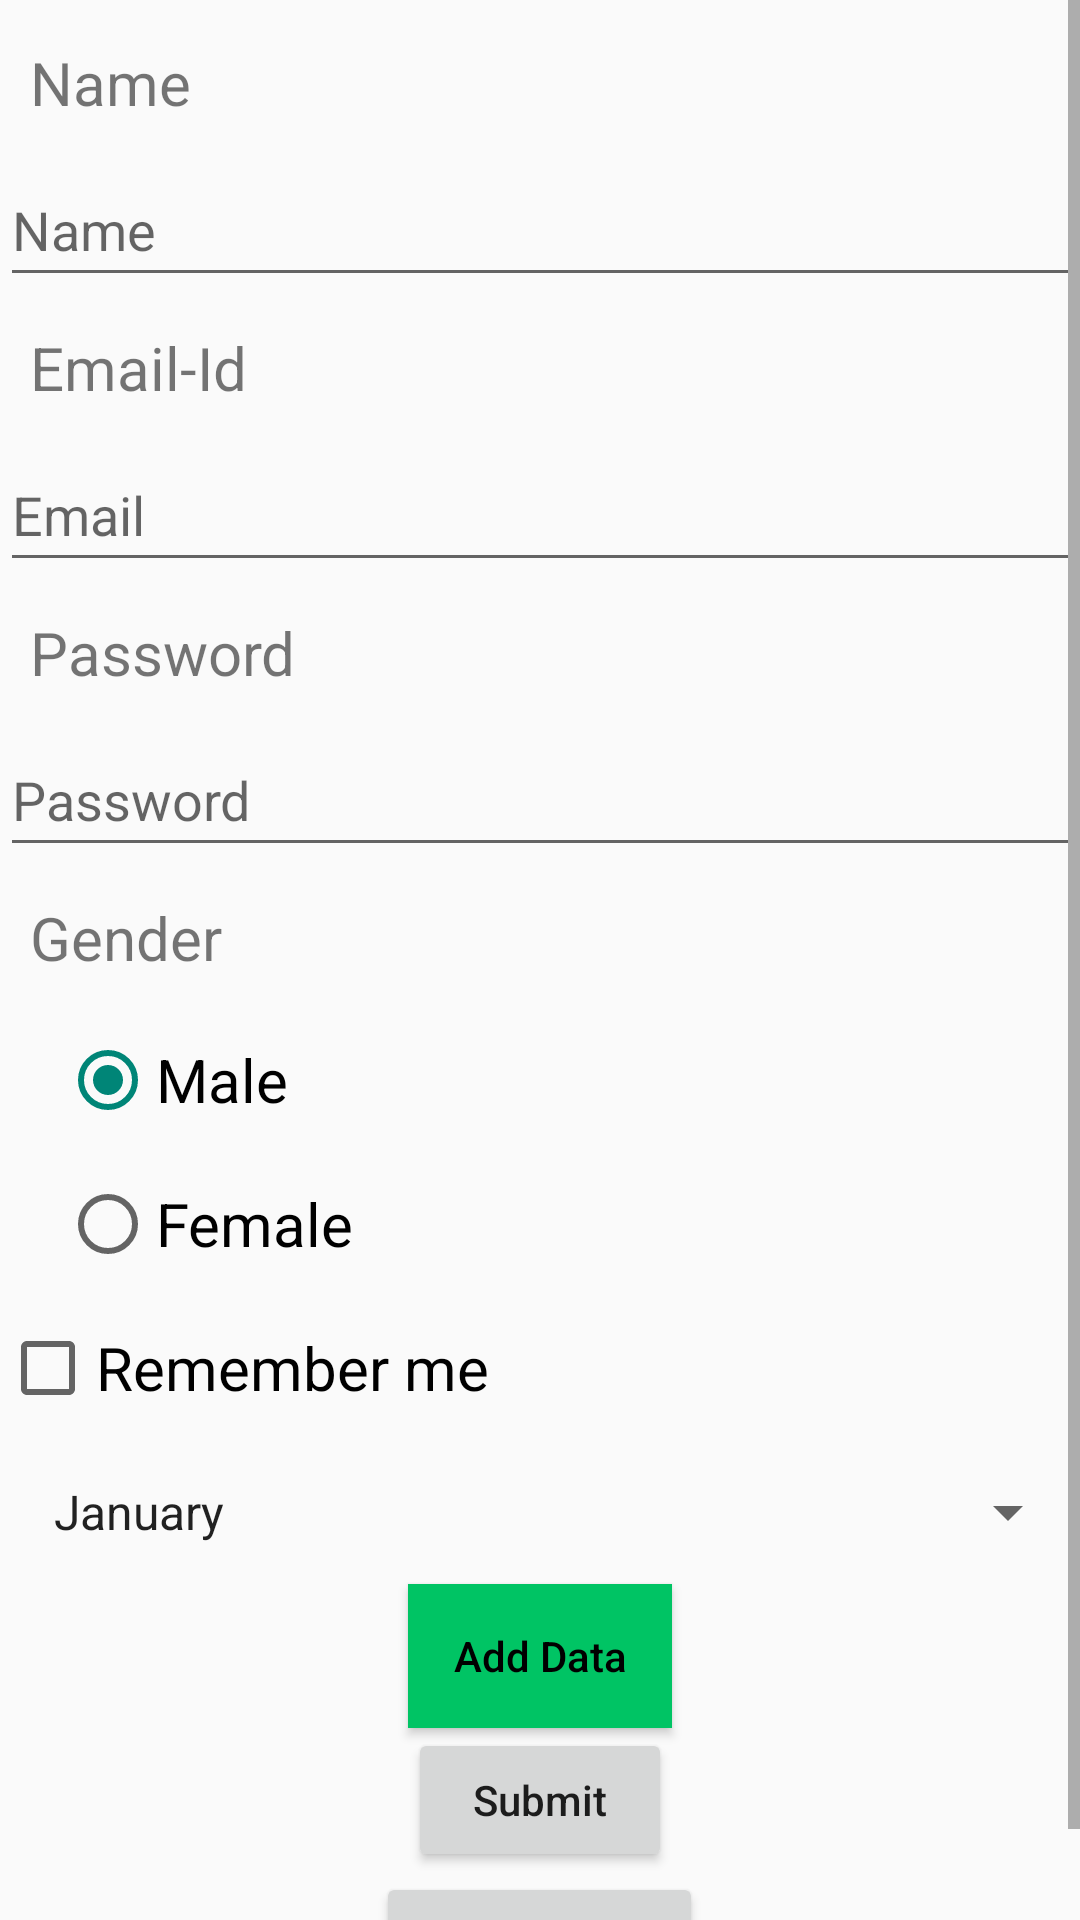

Produce the Android XML layout that renders to this screen, including the resource entries it uses.
<!-- AndroidManifest.xml: application theme Theme.RelativeLayout -->
<!-- res/layout/activity_main.xml -->
<?xml version="1.0" encoding="utf-8"?>
<RelativeLayout xmlns:android="http://schemas.android.com/apk/res/android"

    android:layout_width="match_parent"
    android:layout_height="match_parent"
    xmlns:tools="http://schemas.android.com/tools"
    xmlns:app="http://schemas.android.com/apk/res-auto"
    tools:context=".MainActivity"
    >

    <ScrollView
        android:layout_width="match_parent"
        android:layout_height="match_parent"
        tools:ignore="UselessParent">

        <RelativeLayout
            android:layout_width="match_parent"
            android:layout_height="wrap_content">

            <ImageView
                android:id="@+id/ksolveImg"
                android:layout_width="match_parent"
                android:layout_height="wrap_content"
                android:layout_gravity="center"
                android:layout_marginStart="@dimen/imageView_margin"
                android:layout_marginTop="@dimen/imageView_margin"
                android:layout_marginEnd="@dimen/imageView_margin"
                android:layout_marginBottom="@dimen/imageView_margin"
                android:src="@drawable/ksolve" />

            <TextView
                android:id="@+id/personName"
                android:layout_width="match_parent"
                android:layout_height="wrap_content"
                android:layout_below="@id/ksolveImg"
                android:layout_centerInParent="true"
                app:drawableStartCompat="@drawable/ic_baseline_person_24"
                android:padding="@dimen/textView_padding"
                android:singleLine="true"
                android:text="@string/textView1_text"
                android:textSize="@dimen/text_size"
                tools:ignore="UnknownId" />


            <EditText
                android:id="@+id/Et1_enterName"
                android:inputType="text"
                android:layout_width="match_parent"
                android:layout_height="wrap_content"
                android:layout_below="@+id/personName"
                android:layout_centerInParent="true"
                android:hint="@string/editText1_hint"
                android:lines="1"
                android:minHeight="@dimen/editText_minHeight" />

            <TextView
                android:id="@+id/emailId"
                android:layout_width="match_parent"
                android:layout_height="wrap_content"
                android:layout_below="@id/Et1_enterName"
                android:drawableStart="@drawable/ic_baseline_email_24"
                android:padding="@dimen/textView_padding"
                android:text="@string/textView2_text"
                android:textSize="@dimen/text_size" />


            <EditText
                android:id="@+id/Et2_enterEmail"
                android:layout_width="match_parent"
                android:layout_height="wrap_content"
                android:layout_below="@id/emailId"
                android:layout_centerInParent="true"
                android:hint="@string/editText2_hint"
                android:inputType="textEmailAddress"
                android:lines="1"
                android:minHeight="@dimen/editText_minHeight" />

            <TextView
                android:id="@+id/emailPassword"
                android:layout_width="match_parent"
                android:layout_height="wrap_content"
                android:layout_below="@+id/Et2_enterEmail"
                android:layout_centerInParent="true"
                app:drawableStartCompat= "@drawable/ic_baseline_email_24"
                android:padding="@dimen/textView_padding"
                android:text="@string/textView3_text"
                android:textSize="@dimen/text_size" />


            <EditText
                android:id="@+id/Et3_enterPassword"
                android:layout_width="match_parent"
                android:layout_height="wrap_content"
                android:layout_below="@+id/emailPassword"
                android:layout_centerInParent="true"
                android:hint="@string/editText3_hint"
                android:inputType="textPassword"
                android:minHeight="@dimen/editText_minHeight"
                android:singleLine="true" />

            <TextView
                android:id="@+id/gender"
                android:layout_width="match_parent"
                android:layout_height="wrap_content"
                android:layout_below="@id/Et3_enterPassword"
                android:padding="@dimen/textView_padding"
                android:text="@string/textView4_text"
                android:textSize="@dimen/text_size" />


            <RadioGroup
                android:id="@+id/radioGroup"
                android:layout_width="match_parent"
                android:layout_height="wrap_content"
                android:layout_centerInParent="true"
                android:paddingLeft="20dp"
                android:layout_below="@+id/gender">

                <RadioButton
                    android:checked="true"
                    android:id="@+id/radioButton1"
                    android:layout_width="match_parent"
                    android:layout_height="wrap_content"
                    android:layout_below="@+id/gender"
                    android:minHeight="@dimen/radioButton_minHeight"
                    android:text="@string/radioButton1_text"
                    android:textSize="@dimen/text_size"/>

                <RadioButton
                    android:id="@+id/radioButton2"
                    android:layout_width="match_parent"
                    android:layout_height="wrap_content"
                    android:layout_below="@id/radioButton1"
                    android:minHeight="@dimen/radioButton_minHeight"
                    android:text="@string/radioButton2_text"
                    android:textSize="@dimen/text_size" />

            </RadioGroup>

            <CheckBox
                android:id="@+id/checkBox"
                android:layout_width="match_parent"
                android:layout_height="wrap_content"
                android:layout_below="@id/radioGroup"
                android:minHeight="@dimen/checkBox_minHeight"
                android:text="@string/checkBox_text"
                android:textSize="20sp" />

            <Spinner
                android:id="@+id/spMonth"
                android:layout_width="match_parent"
                android:layout_height="wrap_content"
                android:layout_below="@id/checkBox"
                android:entries="@array/months"
                android:minHeight="@dimen/spinner_minHeight"
                android:padding="@dimen/spinner_padding" />

            <Button
                android:id="@+id/btn_AddData"
                android:layout_width="wrap_content"
                android:layout_height="wrap_content"
                android:layout_below="@+id/spMonth"
                android:layout_centerHorizontal="true"
                android:background="#00c464"

                android:text="@string/Button_text"
                android:textAllCaps="false"
                android:textColor="#000" />

            <Button
                android:id="@+id/btn_Submit"
                android:layout_width="wrap_content"
                android:layout_height="wrap_content"
                android:layout_below="@+id/btn_AddData"
                android:layout_centerHorizontal="true"
                android:textAllCaps="false"
                android:text="Submit" />

            <Button
                android:id="@+id/Btn_showToast"
                android:layout_width="wrap_content"
                android:layout_height="wrap_content"
                android:layout_below="@+id/btn_Submit"
                android:layout_centerHorizontal="true"
                android:onClick="Toast"
                android:text="showToast"/>


        </RelativeLayout>

    </ScrollView>



</RelativeLayout>
<!-- resources referenced by this layout -->
<resources>
  <string-array name="months">
          <item>January</item>
          <item>February</item>
          <item>March</item>
          <item>April</item>
          <item>May</item>
          <item>June</item>
          <item>July</item>
          <item>August</item>
          <item>September</item>
          <item>October</item>
          <item>November</item>
          <item>December</item>
      </string-array>
  <dimen name="checkBox_minHeight">48dp</dimen>
  <dimen name="editText_minHeight">48dp</dimen>
  <dimen name="imageView_margin">2dp</dimen>
  <dimen name="radioButton_minHeight">48dp</dimen>
  <dimen name="spinner_minHeight">48dp</dimen>
  <dimen name="spinner_padding">10dp</dimen>
  <dimen name="textView_padding">10dp</dimen>
  <dimen name="text_size">20sp</dimen>
  <string name="Button_text">Add Data</string>
  <string name="checkBox_text">Remember me</string>
  <string name="editText1_hint">Name</string>
  <string name="editText2_hint">Email</string>
  <string name="editText3_hint">Password</string>
  <string name="radioButton1_text">Male</string>
  <string name="radioButton2_text">Female</string>
  <string name="textView1_text">Name</string>
  <string name="textView2_text">Email-Id</string>
  <string name="textView3_text">Password</string>
  <string name="textView4_text">Gender</string>
  <style name="Theme.RelativeLayout" parent="Theme.AppCompat.DayNight.DarkActionBar">
          
          <item name="colorPrimary">@color/yellow</item>
          <item name="colorPrimaryVariant">@color/grey</item>
          <item name="colorOnPrimary">@color/white</item>
          
          <item name="colorSecondary">@color/teal_200</item>
          <item name="colorSecondaryVariant">@color/teal_700</item>
          <item name="colorOnSecondary">@color/black</item>
          
          <item name="android:statusBarColor" tools:targetApi="l">?attr/colorPrimaryVariant</item>
          
      </style>
  <color name="yellow">#FFFF00</color>
  <color name="grey">#808080</color>
  <color name="white">#FFFFFFFF</color>
  <color name="teal_200">#FF03DAC5</color>
  <color name="teal_700">#FF018786</color>
  <color name="black">#FF000000</color>
</resources>
